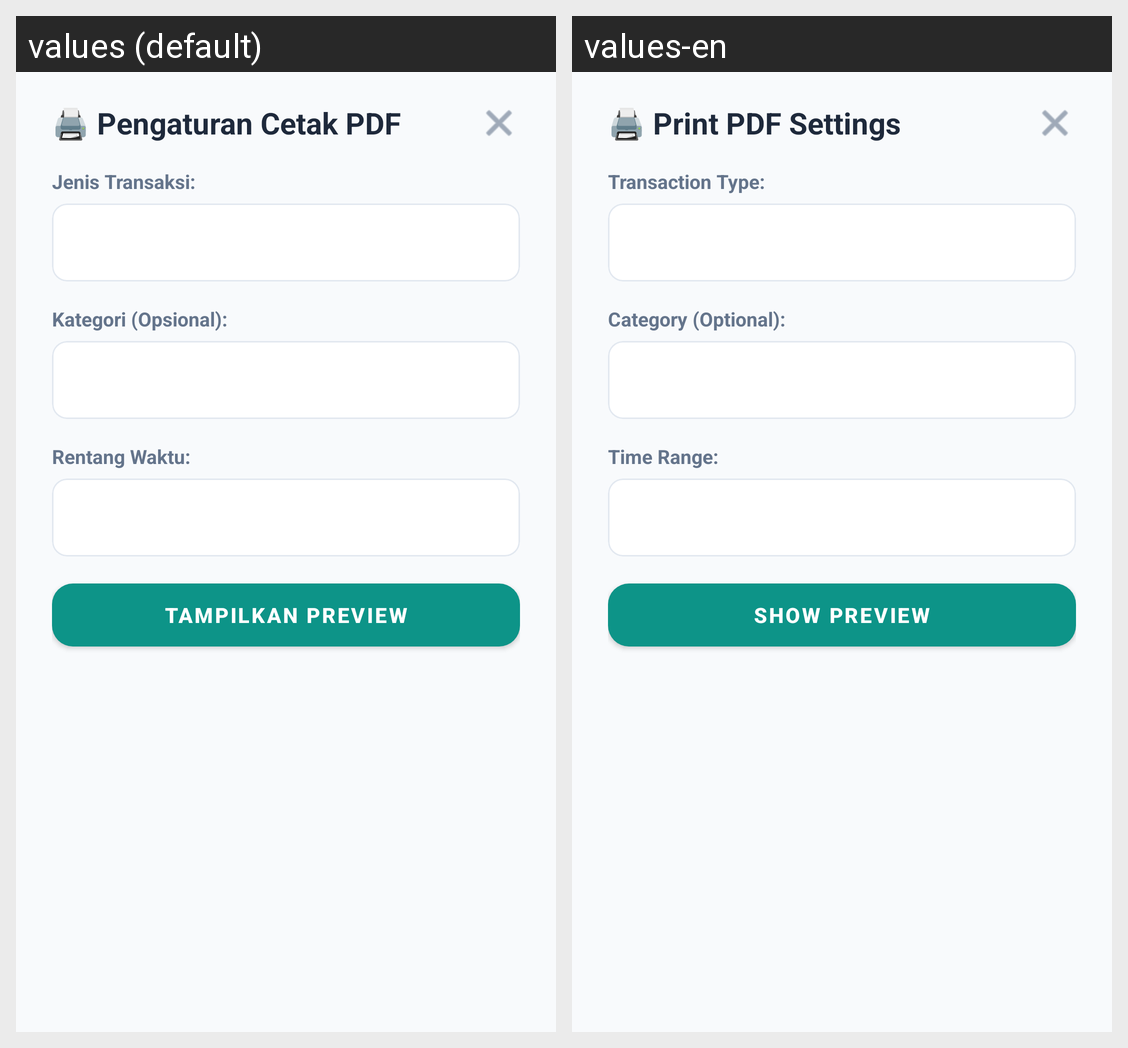

For this localized Android screen grid, give each drawn string resource with its value in every locale shown.
Android screen res/layout/dialog_export_bottom_sheet.xml rendered under 2 locales, left to right: values (default), values-en. Device: Nexus 5 (rendered at 1080×1920; each locale shown at half size, 540×960, under a caption strip naming it); theme Theme.SmartFinance.
Strings drawn on this screen, with the default value and each locale's value (text and hints the layout hard-codes, and strings that could not be matched under every locale, appear in the picture but are not listed):

export_setup_title
  values: 🖨️ Pengaturan Cetak PDF
  values-en: 🖨️ Print PDF Settings

export_type_label
  values: Jenis Transaksi:
  values-en: Transaction Type:

export_category_label
  values: Kategori (Opsional):
  values-en: Category (Optional):

export_time_label
  values: Rentang Waktu:
  values-en: Time Range:

export_btn_generate
  values: TAMPILKAN PREVIEW
  values-en: SHOW PREVIEW
